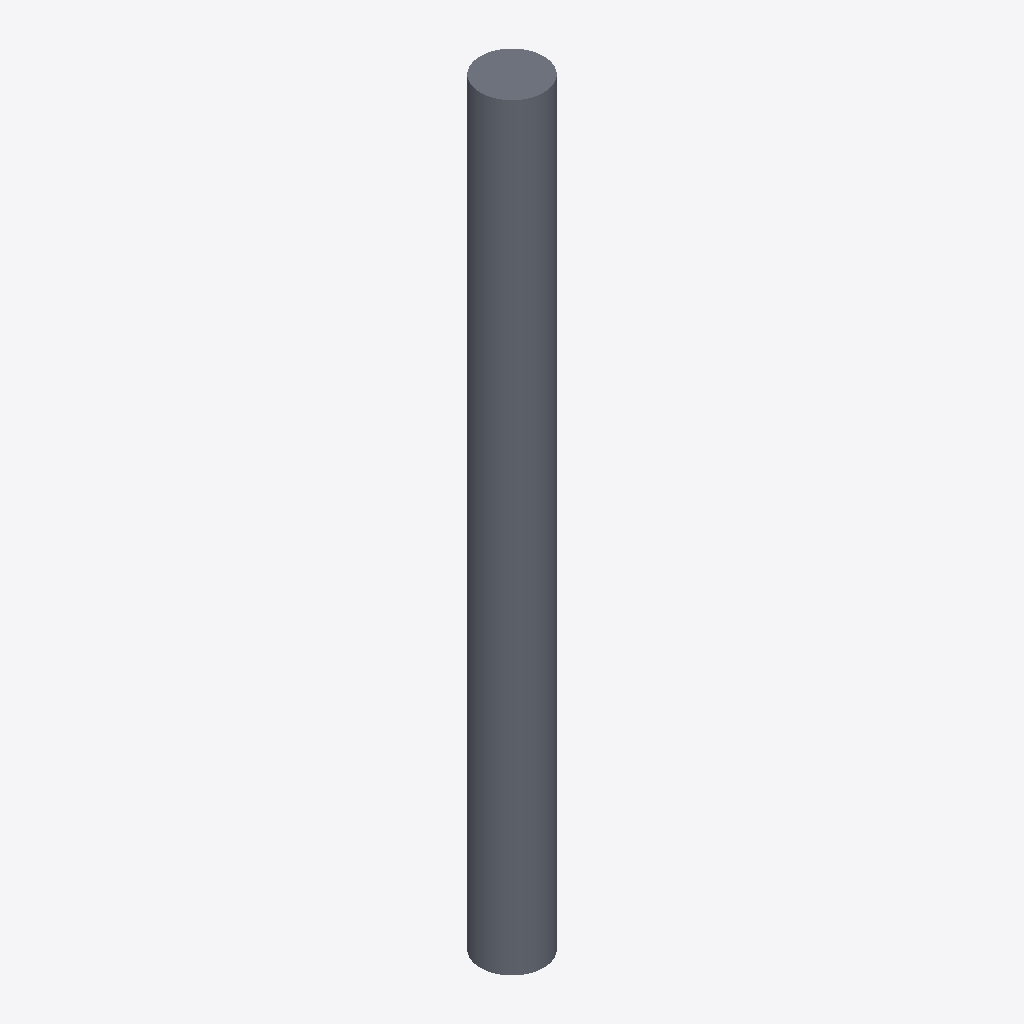
Isometric view of an IFC building model (IFC-SPF (STEP), schema IFC2X3, length unit metre), seen from the south-west, elements coloured by IFC class: 1 slab (grey).
Extent 500.0 m × 500.0 m × 6000.0 m (x, y, z). Storeys (1): Default Building Storey at 0.00 m. Elements (1): 1 IfcSlab.

HEADER;
FILE_DESCRIPTION(('ViewDefinition [CoordinationView]'),'2;1');
FILE_NAME('/Users/macbook/Desktop/BIM/data/rst_advanced/IfcSlab247.ifc','2018-08-31T00:11:36-0400',('Unknown Author','info@ifctoolsproject.com'),('Unknown Organization'),'IFC Tools Project - IFC2x3 Java Toolbox','IFC2x3 Java Toolbox 2.0','Unknown Authorizer');
FILE_SCHEMA(('IFC2X3'));
ENDSEC;
DATA;
#44=IFCPROJECT('1Qov2Rc8fAQO4NXHC8dU$t',#36,'Default Project','Description of Default Project',$,$,$,(#39),#43);
#46=IFCBUILDING('3VP16VXqTCsPlPYcg7nrcD',#36,'Default Building','Description',$,#45,$,$,.ELEMENT.,$,$,$);
#47=IFCBUILDINGSTOREY('0WbnTiDmb0hQmGPxhqG7Io',#36,'Default Building Storey','Description',$,#45,$,$,.ELEMENT.,$);
#1=IFCSLAB('01U2Ox69TF78CjGAzXHAZE',#2,'M_Pile-Steel Pipe:500mm Diameter:150656',$,'M_Pile-Steel Pipe:500mm Diameter',#3,#4,'150656',.FLOOR.);
ENDSEC;
